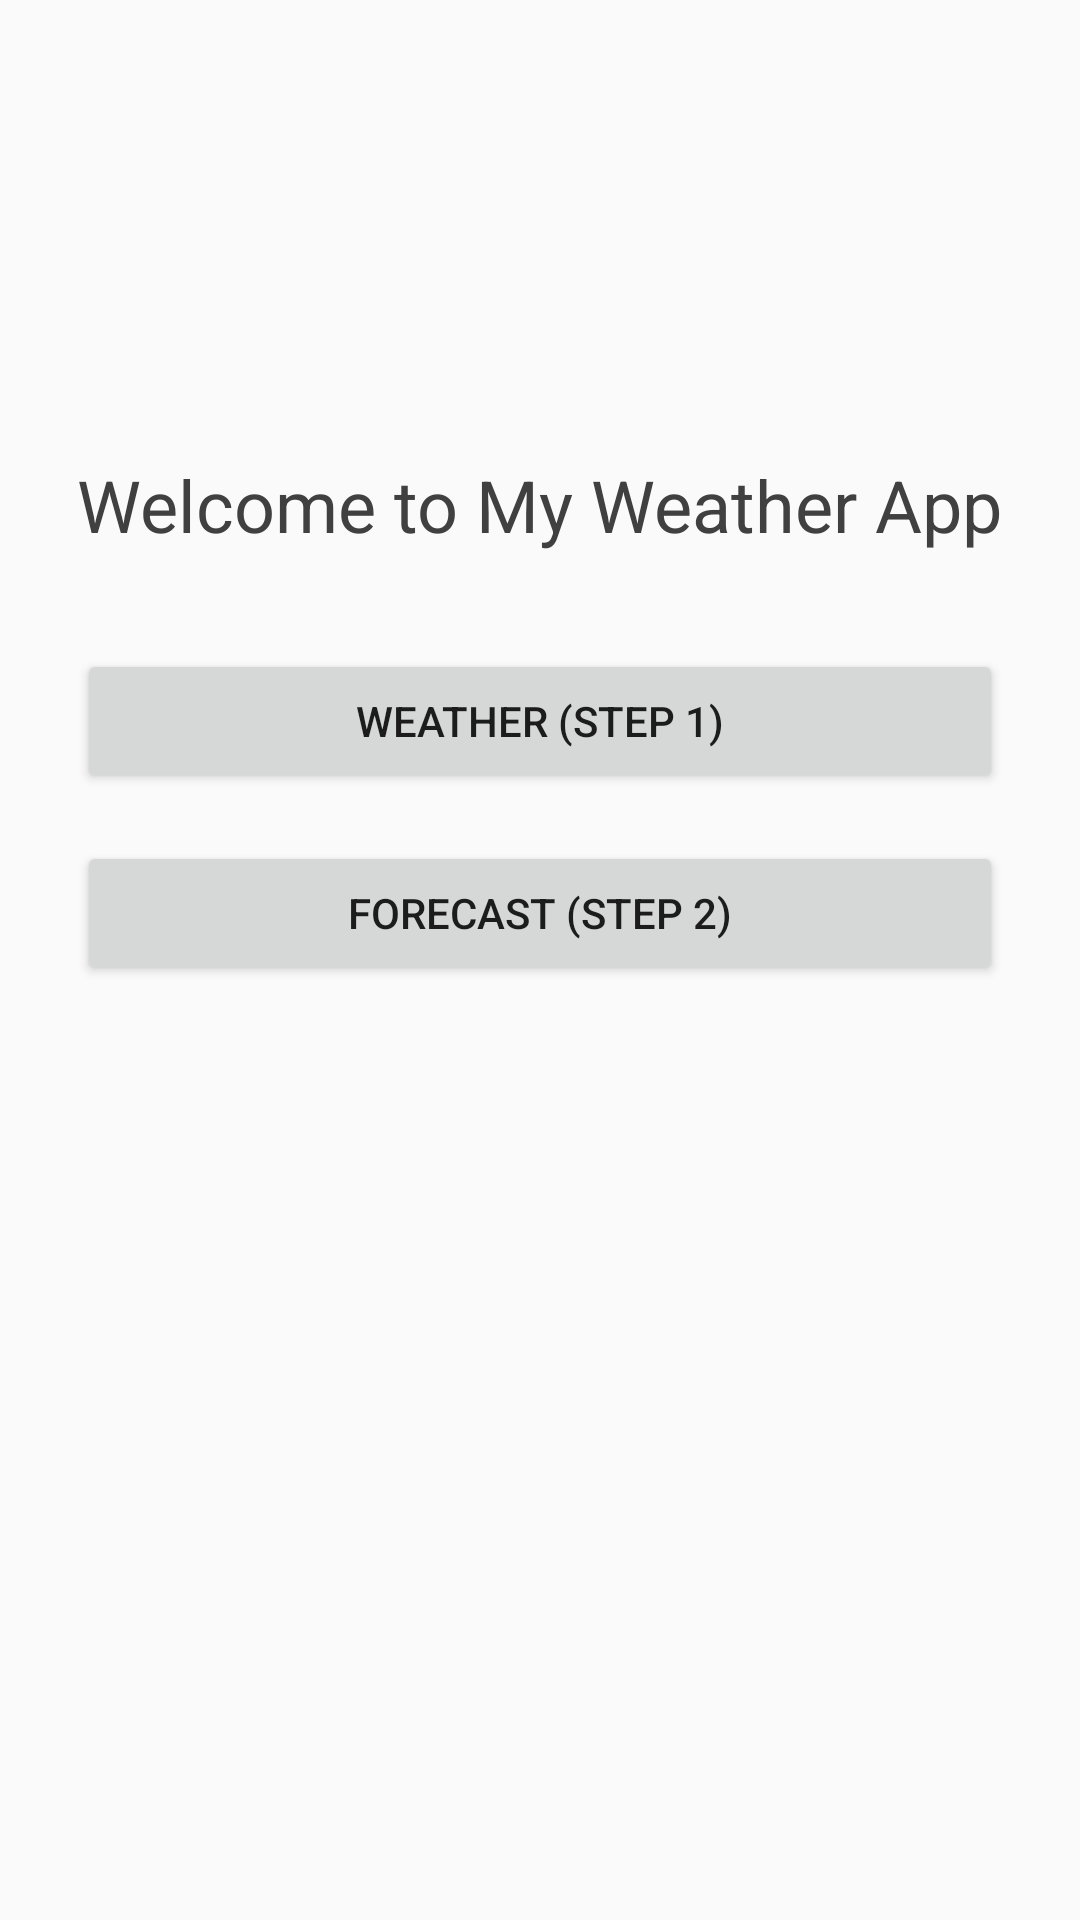

The Android layout XML behind this screen, and the referenced resources:
<!-- AndroidManifest.xml: application theme AppTheme -->
<!-- res/layout/fragment_landing.xml -->
<?xml version="1.0" encoding="utf-8"?>
<androidx.constraintlayout.widget.ConstraintLayout xmlns:android="http://schemas.android.com/apk/res/android"
    xmlns:app="http://schemas.android.com/apk/res-auto"
    android:layout_width="match_parent"
    android:layout_height="match_parent">

    <TextView
        android:id="@+id/welcomeLabel"
        style="@style/AppTextAppearance.Small"
        android:layout_width="wrap_content"
        android:layout_height="wrap_content"
        android:text="@string/fragment_landing_title_label"
        app:layout_constraintBottom_toBottomOf="parent"
        app:layout_constraintEnd_toEndOf="parent"
        app:layout_constraintStart_toStartOf="parent"
        app:layout_constraintTop_toTopOf="parent"
        app:layout_constraintVertical_bias="0.25" />


    <Button
        android:id="@+id/weatherButton"
        android:layout_width="0dp"
        android:layout_height="wrap_content"
        android:layout_marginTop="@dimen/view_margin_long"
        android:text="@string/fragment_landing_weather_btn"
        app:layout_constraintEnd_toEndOf="@+id/welcomeLabel"
        app:layout_constraintStart_toStartOf="@+id/welcomeLabel"
        app:layout_constraintTop_toBottomOf="@+id/welcomeLabel" />

    <Button
        android:id="@+id/forecastButton"
        android:layout_width="0dp"
        android:layout_height="wrap_content"
        android:layout_marginTop="@dimen/view_margin_double"
        android:text="@string/fragment_landing_forecast_btn"
        app:layout_constraintEnd_toEndOf="@+id/weatherButton"
        app:layout_constraintStart_toStartOf="@+id/weatherButton"
        app:layout_constraintTop_toBottomOf="@+id/weatherButton" />

</androidx.constraintlayout.widget.ConstraintLayout>
<!-- resources referenced by this layout -->
<resources>
  <dimen name="view_margin_double">16dp</dimen>
  <dimen name="view_margin_long">32dp</dimen>
  <string name="fragment_landing_forecast_btn">Forecast (Step 2)</string>
  <string name="fragment_landing_title_label">Welcome to My Weather App</string>
  <string name="fragment_landing_weather_btn">Weather (Step 1)</string>
  <style name="AppTextAppearance.Small" parent="android:TextAppearance.Small">
          <item name="android:textSize">24sp</item>
          <item name="android:textColor">@color/colorDarkGray</item>
      </style>
  <style name="AppTheme" parent="Theme.AppCompat.Light.NoActionBar">
          
          <item name="colorPrimary">@color/colorPrimary</item>
          <item name="colorPrimaryDark">@color/colorPrimaryDark</item>
          <item name="colorAccent">@color/colorAccent</item>
  
          <item name="colorControlNormal">@color/colorWhite</item>
      </style>
  <color name="colorDarkGray">#404040</color>
  <color name="colorPrimary">#28ACE4</color>
  <color name="colorPrimaryDark">#28ACE4</color>
  <color name="colorAccent">#1C2654</color>
  <color name="colorWhite">#FFFFFF</color>
</resources>
